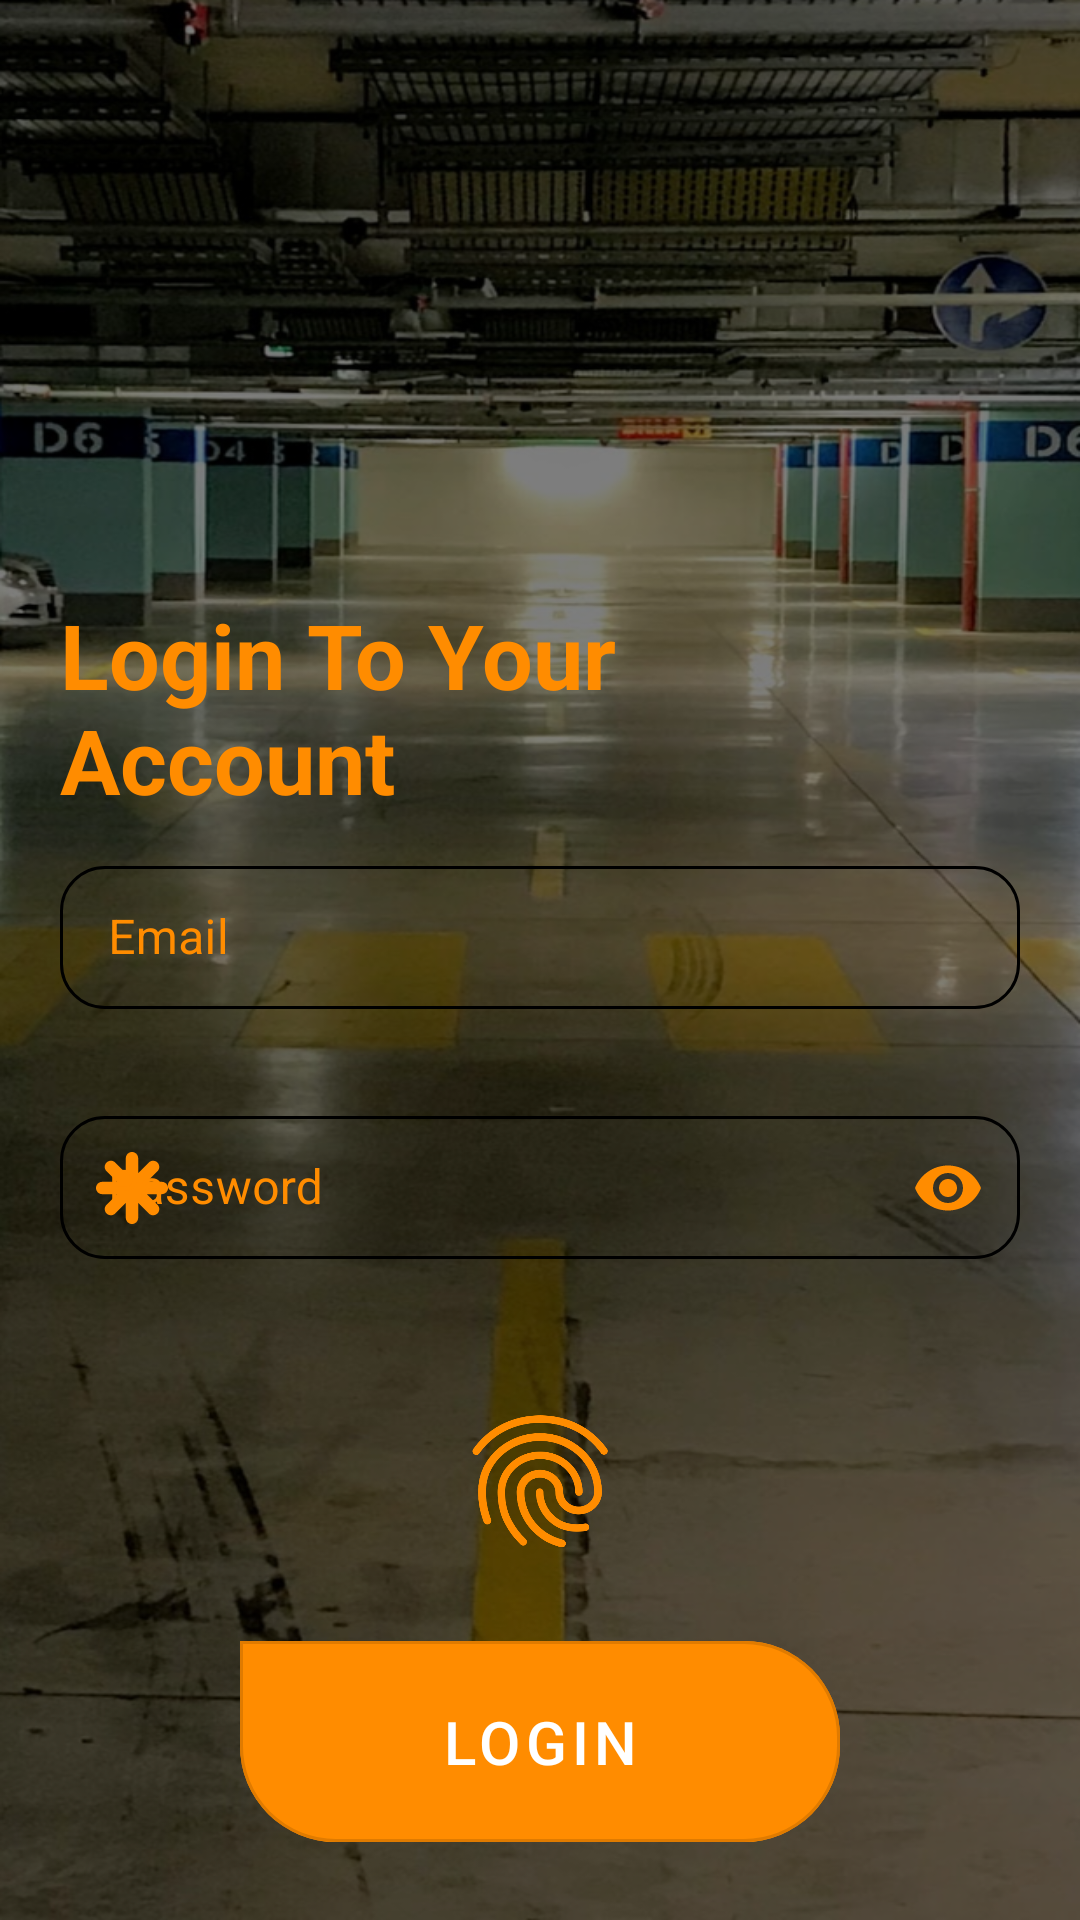

Here is an Android app screen rendered from its layout file. Give the layout XML and the strings, colors and styles it references.
<!-- AndroidManifest.xml: application theme Theme.FindShareParking -->
<!-- res/layout/fragment_login.xml -->
<?xml version="1.0" encoding="utf-8"?>
<RelativeLayout xmlns:android="http://schemas.android.com/apk/res/android"
    xmlns:app="http://schemas.android.com/apk/res-auto"
    xmlns:tools="http://schemas.android.com/tools"
    android:layout_width="match_parent"
    android:layout_height="match_parent"
    android:background="@drawable/background"
    android:padding="20dp"
    tools:context=".activity.FirstActivity">

    <TextView
        android:layout_width="wrap_content"
        android:layout_height="wrap_content"
        android:layout_above="@id/emailLogin"
        android:layout_alignParentStart="true"
        android:layout_marginBottom="10dp"
        android:text="@string/login_to_your_n_account"
        android:textColor="#FF8C00"
        android:textSize="30sp"
        android:textStyle="bold" />

    <com.google.android.material.button.MaterialButton
        android:id="@+id/loginBtn"
        style="@style/MyButtonFill"
        android:layout_width="200dp"
        android:layout_height="wrap_content"
        android:layout_alignParentBottom="true"
        android:layout_centerHorizontal="true"
        android:padding="20dp"
        android:text="@string/login"
        android:textSize="20sp"

        />

    <com.google.android.material.textfield.TextInputLayout
        android:id="@+id/emailLogin"
        style="@style/myTextInputLayout"
        android:layout_width="match_parent"
        android:layout_height="wrap_content"
        android:layout_centerInParent="true"
        android:hint="@string/email"
        android:theme="@style/TextInputLayoutAppearance"
        app:errorEnabled="true"
        app:hintTextColor="#ef8354"
        app:startIconDrawable="@drawable/email"
        app:startIconTint="@color/orange">

        <com.google.android.material.textfield.TextInputEditText
            android:layout_width="match_parent"
            android:layout_height="wrap_content"
            android:inputType="textEmailAddress"
            android:singleLine="true"
            android:textColor="@color/orange"
            app:startIconDrawable="@drawable/email" />

    </com.google.android.material.textfield.TextInputLayout>

    <com.google.android.material.textfield.TextInputLayout
        android:id="@+id/passwordLogin"
        style="@style/myTextInputLayout"
        android:layout_width="match_parent"
        android:layout_height="wrap_content"
        android:layout_below="@id/emailLogin"
        android:layout_centerInParent="true"
        android:layout_marginTop="10dp"
        android:hint="@string/password"
        android:textColorHighlight="@color/orange"
        android:textColorHint="@color/orange"
        android:theme="@style/TextInputLayoutAppearance"
        app:errorEnabled="true"
        app:hintTextColor="#ef8354"
        app:passwordToggleEnabled="true"
        app:passwordToggleTint="@color/orange"
        app:startIconDrawable="@drawable/asterisk"
        app:startIconTint="@color/orange">

        <com.google.android.material.textfield.TextInputEditText
            android:layout_width="match_parent"
            android:layout_height="wrap_content"
            android:inputType="textPassword"
            android:singleLine="true"
            android:textColor="@color/orange" />

    </com.google.android.material.textfield.TextInputLayout>

    <ImageView
        android:id="@+id/fingerPrintBtn"
        android:layout_width="50dp"
        android:layout_height="50dp"
        android:layout_above="@id/loginBtn"
        android:layout_below="@id/passwordLogin"
        android:layout_centerHorizontal="true"
        android:contentDescription="@string/finger_print"
        android:src="@drawable/finger_print" />

    <ProgressBar
        android:id="@+id/progressBarLogIn"
        android:layout_width="wrap_content"
        android:layout_height="match_parent"
        android:layout_above="@+id/loginBtn"
        android:layout_below="@+id/passwordLogin"
        android:layout_centerHorizontal="true"
        android:indeterminateTint="@color/orange"
        android:visibility="invisible" />


</RelativeLayout>
<!-- resources referenced by this layout -->
<resources>
  <color name="orange">#FF8C00</color>
  <string name="email">Email</string>
  <string name="finger_print">finger Print</string>
  <string name="login">LOGIN</string>
  <string name="login_to_your_n_account">Login To Your\nAccount</string>
  <string name="password">Password</string>
  <style name="MyButtonFill" parent="Widget.MaterialComponents.Button.OutlinedButton">
          <item name="shapeAppearanceOverlay">@style/MyShapeAppearance</item>
          <item name="android:backgroundTint">@color/orange</item>
          <item name="android:textColor">@color/white</item>
          <item name="rippleColor">@color/white</item>
      </style>
  <style name="TextInputLayoutAppearance" parent="Widget.Design.TextInputLayout">
          <item name="colorControlNormal">@color/orange</item>
          <item name="colorControlActivated">@color/orange</item>
          <item name="colorControlHighlight">@color/orange</item>
          <item name="colorAccent">@color/orange</item>
      </style>
  <style name="myTextInputLayout" parent="Widget.MaterialComponents.TextInputLayout.OutlinedBox.Dense">
          <item name="android:textSize">70sp</item>
          <item name="boxStrokeColor">@color/text_input_box_color_v1</item>
          <item name="android:textColorHint">@color/orange</item>
          <item name="boxCornerRadiusTopStart">15dp</item>
          <item name="boxCornerRadiusBottomStart">15dp</item>
          <item name="boxCornerRadiusTopEnd">15dp</item>
          <item name="boxCornerRadiusBottomEnd">15dp</item>
          <item name="boxStrokeErrorColor">@color/red</item>
          <item name="helperTextTextColor">@color/red</item>
          <item name="android:saveEnabled">false</item>
          <item name="errorIconDrawable">@drawable/error_outline</item>
  
      </style>
  <style name="Theme.FindShareParking" parent="Theme.MaterialComponents.DayNight.NoActionBar">
          
          <item name="colorPrimary">@color/purple_500</item>
          <item name="colorPrimaryVariant">@color/purple_700</item>
          <item name="colorOnPrimary">@color/white</item>
          
          <item name="colorSecondary">@color/teal_200</item>
          <item name="colorSecondaryVariant">@color/teal_700</item>
          <item name="colorOnSecondary">@color/black</item>
          
          <item name="android:statusBarColor" tools:targetApi="l">?attr/colorPrimaryVariant</item>
          
  
      </style>
  <style name="MyShapeAppearance">
          <item name="cornerSizeTopRight">32dp</item>
          <item name="cornerSizeBottomRight">32dp</item>
          <item name="cornerSizeTopLeft">0dp</item>
          <item name="cornerSizeBottomLeft">32dp</item>
      </style>
  <color name="white">#FFFFFFFF</color>
  <color name="red">#ff0000</color>
  <color name="purple_500">#FF6200EE</color>
  <color name="purple_700">#FF3700B3</color>
  <color name="teal_200">#FF03DAC5</color>
  <color name="teal_700">#FF018786</color>
  <color name="black">#FF000000</color>
</resources>
